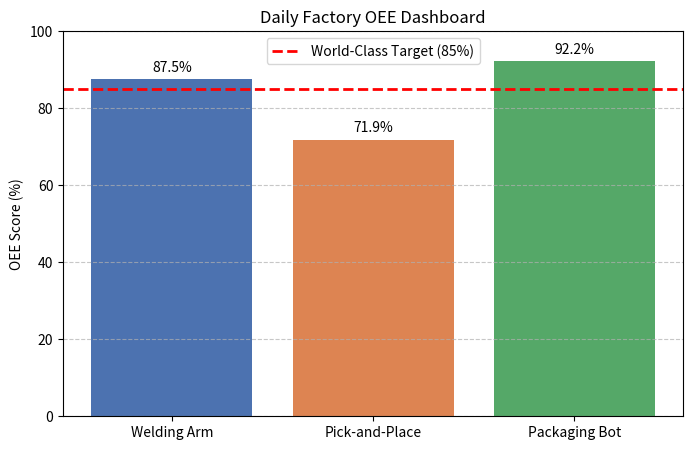

This chart was generated by the following Python code:
import numpy as np
import matplotlib.pyplot as plt

# Simulated daily factory data for 3 robotic assembly stations
machines = ['Welding Arm', 'Pick-and-Place', 'Packaging Bot']

# Metrics (Total shift time = 480 minutes)
planned_production_time = 480 
operating_time = np.array([450, 400, 460]) # Downtime impacts this
ideal_cycle_time = 1.5 # minutes per part
total_parts_produced = np.array([290, 250, 300])
defective_parts = np.array([10, 20, 5])

# OEE Calculation Formula: Availability * Performance * Quality
availability = operating_time / planned_production_time
performance = (ideal_cycle_time * total_parts_produced) / operating_time
quality = (total_parts_produced - defective_parts) / total_parts_produced

# Calculate final OEE percentage
oee_scores = (availability * performance * quality) * 100

# Visualization
fig, ax = plt.subplots(figsize=(8, 5))
bars = ax.bar(machines, oee_scores, color=['#4C72B0', '#DD8452', '#55A868'])

# Add target line (85% is world-class manufacturing standard)
ax.axhline(85, color='red', linestyle='--', linewidth=2, label='World-Class Target (85%)')

ax.set_ylim(0, 100)
ax.set_ylabel('OEE Score (%)')
ax.set_title('Daily Factory OEE Dashboard')
ax.legend()

# Add percentage text on top of bars
for bar in bars:
    height = bar.get_height()
    ax.annotate(f'{height:.1f}%',
                xy=(bar.get_x() + bar.get_width() / 2, height),
                xytext=(0, 3),  # 3 points vertical offset
                textcoords="offset points",
                ha='center', va='bottom')

plt.grid(axis='y', linestyle='--', alpha=0.7)
plt.show()
